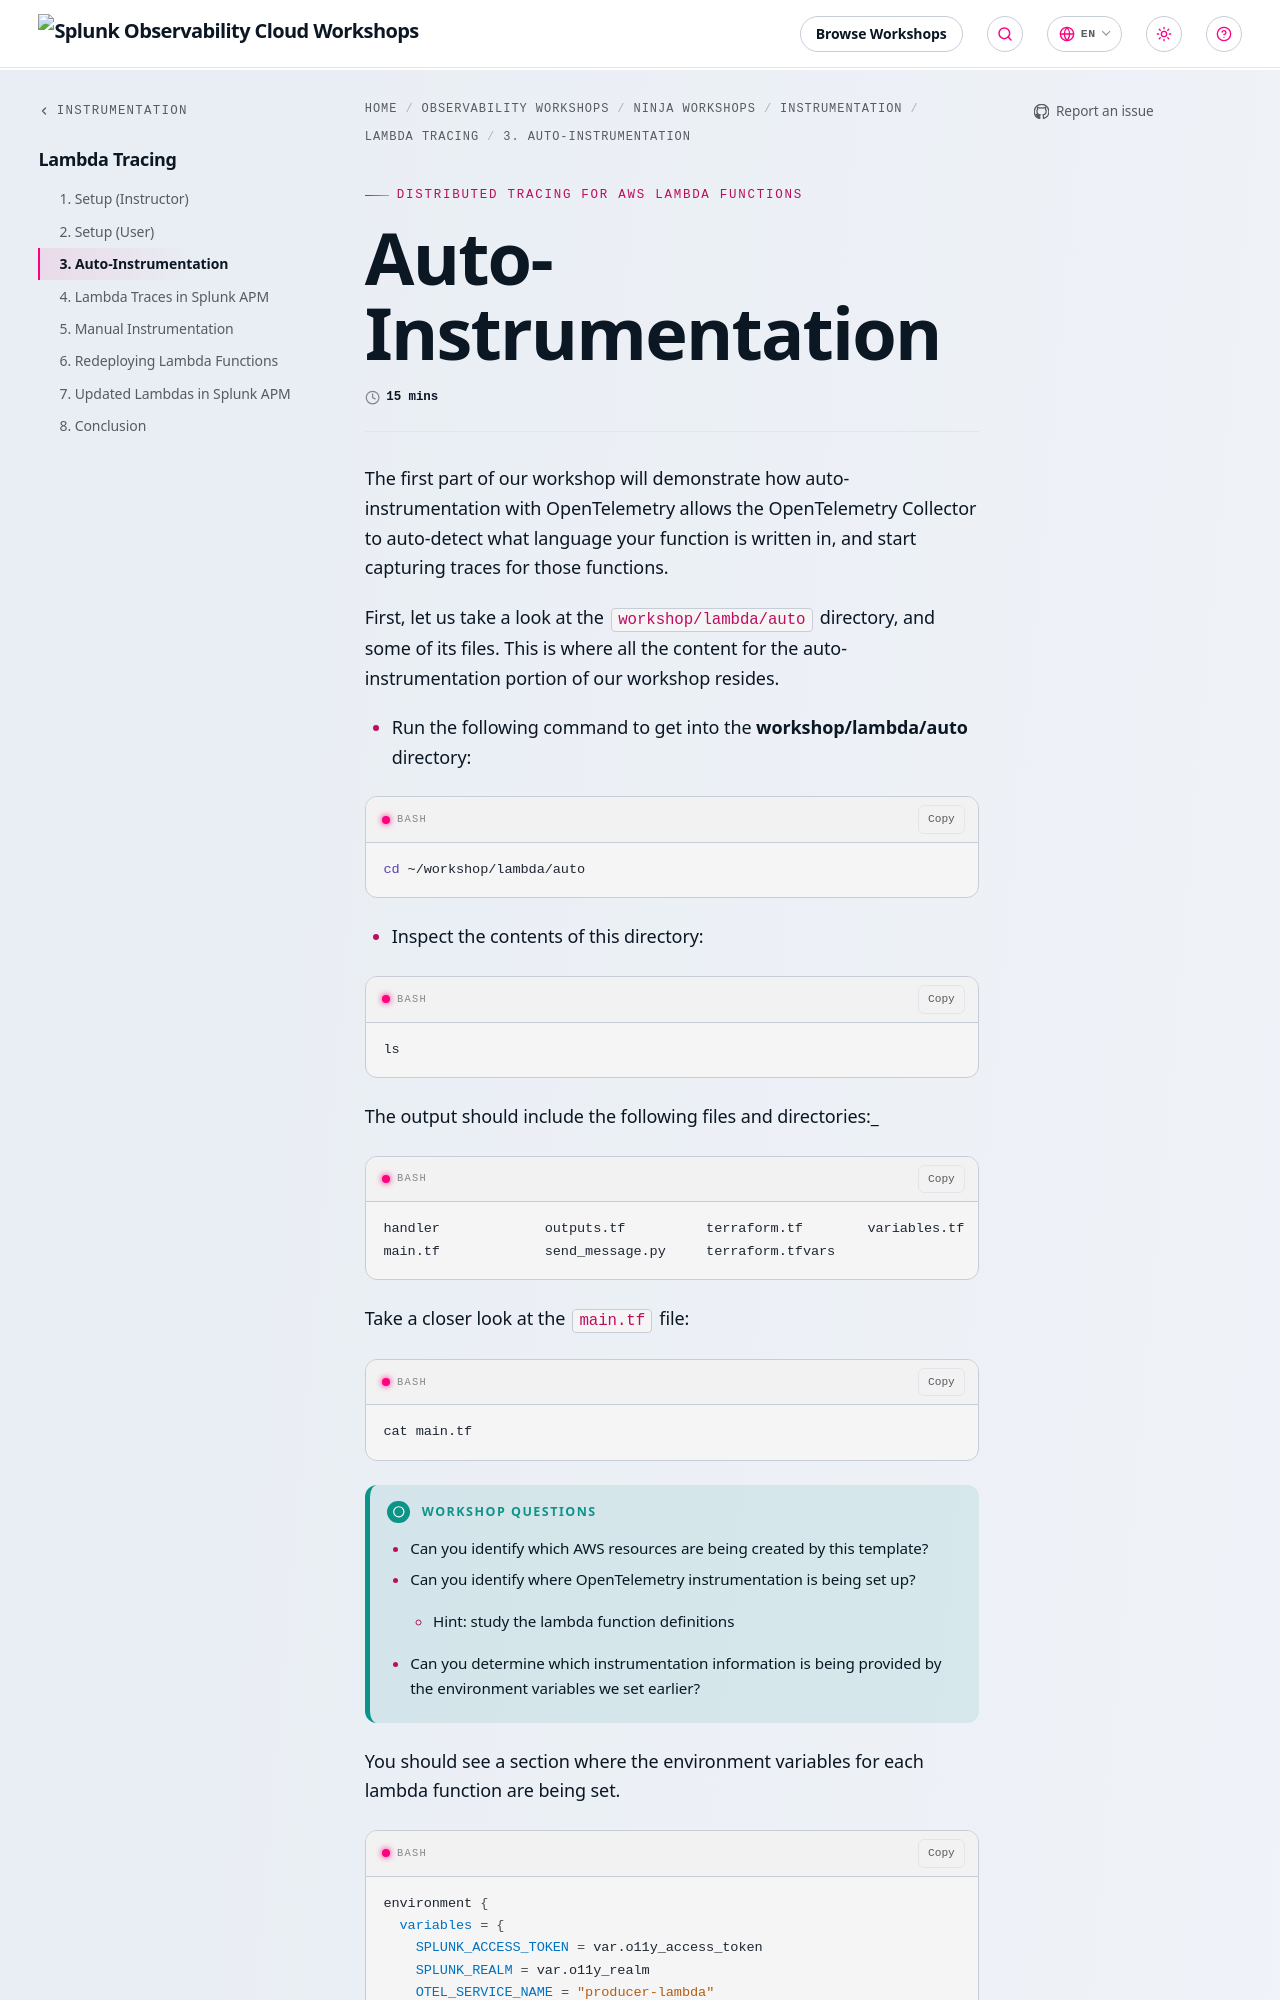

repository: splunk/observability-workshop · page: en/ninja-workshops/instrumentation/2-lambda-kinesis/3-auto-instrumentation/index.html · generator: mkdocs

---
title: Auto-Instrumentation
linkTitle: 3. Auto-Instrumentation
weight: 3
time: 15 mins
---

The first part of our workshop will demonstrate how auto-instrumentation with OpenTelemetry allows the OpenTelemetry Collector to auto-detect what language your function is written in, and start capturing traces for those functions.

First, let us take a look at the `workshop/lambda/auto` directory, and some of its files. This is where all the content for the auto-instrumentation portion of our workshop resides.

* Run the following command to get into the **workshop/lambda/auto** directory:

```bash
cd ~/workshop/lambda/auto
```

* Inspect the contents of this directory:

```bash
ls
```

The output should include the following files and directories:_

```bash
handler             outputs.tf          terraform.tf        variables.tf
main.tf             send_message.py     terraform.tfvars
```

Take a closer look at the `main.tf` file:

```bash
cat main.tf
```

{{% notice title="Workshop Questions" style="tip" icon="question" %}}

* Can you identify which AWS resources are being created by this template?
* Can you identify where OpenTelemetry instrumentation is being set up?
  * Hint: study the lambda function definitions
* Can you determine which instrumentation information is being provided by the environment variables we set earlier?
{{% /notice %}}

You should see a section where the environment variables for each lambda function are being set.

```bash
environment {
  variables = {
    SPLUNK_ACCESS_TOKEN = var.o11y_access_token
    SPLUNK_REALM = var.o11y_realm
    OTEL_SERVICE_NAME = "producer-lambda"
    OTEL_RESOURCE_ATTRIBUTES = "deployment.environment=${var.prefix}-lambda-shop"
    AWS_LAMBDA_EXEC_WRAPPER = "/opt/nodejs-otel-handler"
    KINESIS_STREAM = aws_kinesis_stream.lambda_streamer.name
  }
}
```
